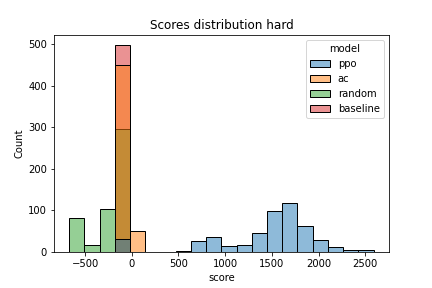

The table this chart was drawn from, first rows:
ppo, ac, random, baseline
1990, -103.0, -100.0, -105.6
2071, -68.74, -150.0, -104.5
-100.2, -103.0, -304.0, -141.4
1750, -72.15, -300.0, -139.2
1529, 3.981, -524.2, -117.3
835.4, -40.25, -100.0, -100.4
1916, -80.29, -100.0, -123
768.3, -51.08, -130.0, -100.1
1747, -49.88, -300.0, -101.8
1611, -63.7, -201.3, -119.8
904.1, -103.0, -620.0, -111.2
1754, 91.84, -100.0, -113.3
1256, -36.68, -100.0, -113.7
1845, -42.63, -112.0, -146.7
1670, -57.69, -180.0, -118.2
2033, -103.0, -600.0, -135.8
1570, -51.98, -300.0, -109.5
884.9, -54.9, -607.6, -121.5
1594, -39.32, -510.0, -132.8
1681, -47.15, -600.0, -119.3
1588, -103.0, -291.0, -121.9
1802, -6.98, -300.0, -111
1559, -72.21, -600.0, -146.7
1598, -103.0, -114.0, -102.6
-118.2, -103.0, -148.0, -112.1
1732, -103.0, -100.0, -132.5
1764, -103.0, -100.0, -102.0
828.3, -46.39, -140.0, -116.6
670.4, -62.1, -169.6, -116.2
823.3, -65.69, -600.0, -106.3
2022, -103.0, -135.0, -119.3
1870, -55.08, -128.0, -158.7
832.1, -70.58, -600.0, -104.2
1864, -62.52, -100.0, -120.7
1663, -103.0, -150.0, -127.3
940.7, -62.49, -200.0, -144.6
1721, -66.03, -350.0, -132.3
1509, -55.82, -171.0, -103.6
1817, -103.0, -130.0, -100.9
2341, -103.0, -340.0, -102.0
1633, -9.853, -150.0, -102.0
1636, -6.333, -100.0, -104.3
1850, -103.0, -100.0, -104.6
1455, -62.5, -100.0, -168.3
1478, -103.0, -620.0, -124.6
-100.0, -46.86, -297.6, -121.9
1481, -46.58, -124.8, -110.8
1361, -67.76, -100.0, -145
1324, -36.3, -607.6, -102.0
1703, -56.81, -600.0, -102.0
1888, -103.0, -100.0, -122.3
1552, 62.04, -100.0, -133.3
1563, -72.39, -130.0, -130.1
973.1, -103.0, -100.0, -123.3
1908, -19.48, -300.0, -115.3
1657, -63.81, -150.0, -108.5
1645, -103.0, -100.0, -102.9
1268, -79.62, -100.0, -155.6
1272, -73.03, -150.0, -113
1330, -39.71, -171.0, -105.7
... 440 more rows
